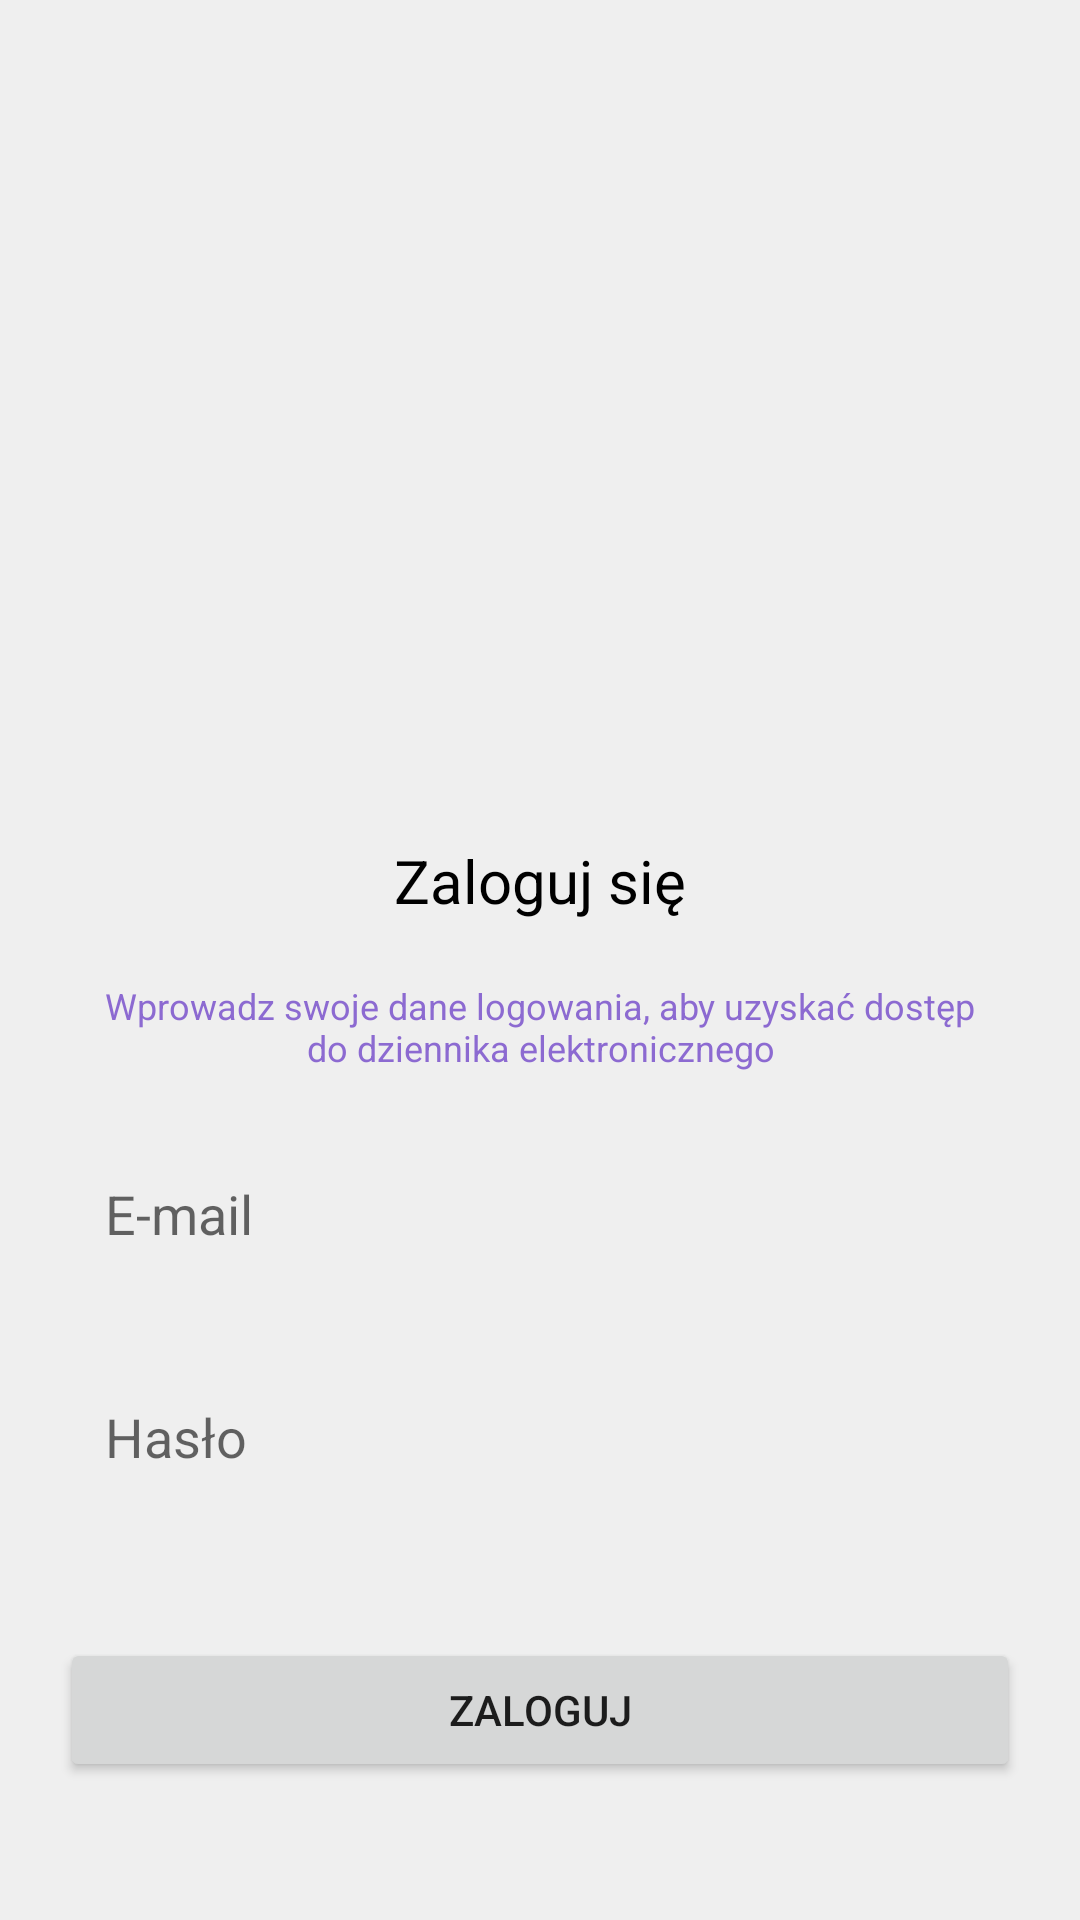

Layout XML and referenced resources for this Android screen:
<!-- AndroidManifest.xml: application theme Theme.Dzienniczek -->
<!-- res/layout/fragment_login.xml -->
<?xml version="1.0" encoding="utf-8"?>
<androidx.constraintlayout.widget.ConstraintLayout xmlns:android="http://schemas.android.com/apk/res/android"
    xmlns:app="http://schemas.android.com/apk/res-auto"
    xmlns:tools="http://schemas.android.com/tools"
    android:layout_width="match_parent"
    android:layout_height="match_parent"
    android:background="@color/background"
    tools:context=".ui.login.LoginFragment">

    <ImageView
        android:id="@+id/imageView"
        android:layout_width="100dp"
        android:layout_height="100dp"
        android:src="@drawable/user_profile"
        android:layout_marginTop="130dp"
        app:layout_constraintEnd_toEndOf="parent"
        app:layout_constraintStart_toStartOf="parent"
        app:layout_constraintTop_toTopOf="parent" />

    <TextView
        android:id="@+id/textLogin"
        android:layout_width="match_parent"
        android:layout_height="wrap_content"
        android:layout_marginStart="8dp"
        android:layout_marginTop="50dp"
        android:layout_marginEnd="8dp"
        android:textAlignment="center"
        android:textSize="20sp"
        android:textColor="@color/black"
        android:text="Zaloguj się"
        app:layout_constraintEnd_toEndOf="parent"
        app:layout_constraintStart_toStartOf="parent"
        app:layout_constraintTop_toBottomOf="@+id/imageView"/>

    <TextView
        android:id="@+id/textLoginDescription"
        android:layout_width="match_parent"
        android:layout_height="wrap_content"
        android:layout_marginStart="28dp"
        android:layout_marginTop="20dp"
        android:layout_marginEnd="28dp"
        android:textAlignment="center"
        android:textSize="12sp"
        android:textColor="@color/purple_500"
        android:text="Wprowadz swoje dane logowania, aby uzyskać dostęp do dziennika elektronicznego"
        app:layout_constraintEnd_toEndOf="parent"
        app:layout_constraintStart_toStartOf="parent"
        app:layout_constraintTop_toBottomOf="@+id/textLogin"/>

    <EditText
        android:id="@+id/editTextLogin"
        android:layout_width="match_parent"
        android:layout_height="wrap_content"
        android:ems="10"
        android:inputType="textEmailAddress"
        android:layout_marginTop="20dp"
        android:layout_marginStart="20dp"
        android:layout_marginEnd="20dp"
        android:padding="15dp"
        android:background="@drawable/background_rounded"
        android:hint="E-mail"
        app:layout_constraintStart_toStartOf="parent"
        app:layout_constraintEnd_toEndOf="parent"
        app:layout_constraintTop_toBottomOf="@+id/textLoginDescription" />

    <EditText
        android:id="@+id/editTextPassword"
        android:layout_width="match_parent"
        android:layout_height="wrap_content"
        android:ems="10"
        android:inputType="textPassword"
        android:layout_marginTop="20dp"
        android:layout_marginStart="20dp"
        android:layout_marginEnd="20dp"
        android:padding="15dp"
        android:background="@drawable/background_rounded"
        android:hint="Hasło"
        app:layout_constraintStart_toStartOf="parent"
        app:layout_constraintEnd_toEndOf="parent"
        app:layout_constraintTop_toBottomOf="@+id/editTextLogin"  />

    <Button
        android:id="@+id/buttonLogin"
        android:layout_width="match_parent"
        android:layout_height="wrap_content"
        android:text="Zaloguj"
        android:layout_marginTop="40dp"
        android:layout_marginStart="20dp"
        android:layout_marginEnd="20dp"
        android:paddingTop="10dp"
        android:paddingBottom="10dp"
        app:layout_constraintEnd_toEndOf="parent"
        app:layout_constraintStart_toStartOf="parent"
        app:layout_constraintTop_toBottomOf="@+id/editTextPassword"  />

    <Button
        android:id="@+id/buttonLoginStudent"
        android:layout_width="wrap_content"
        android:layout_height="wrap_content"
        android:text="Uczeń"
        android:layout_marginTop="40dp"
        android:visibility="gone"
        app:layout_constraintEnd_toStartOf="@id/buttonLoginTeacher"
        app:layout_constraintStart_toStartOf="parent"
        app:layout_constraintTop_toBottomOf="@+id/buttonLogin"  />

    <Button
        android:id="@+id/buttonLoginTeacher"
        android:layout_width="wrap_content"
        android:layout_height="wrap_content"
        android:text="Nauczyciel"
        android:layout_marginTop="40dp"
        android:visibility="gone"
        app:layout_constraintEnd_toEndOf="parent"
        app:layout_constraintStart_toEndOf="@id/buttonLoginStudent"
        app:layout_constraintTop_toBottomOf="@+id/buttonLogin"  />

</androidx.constraintlayout.widget.ConstraintLayout>
<!-- resources referenced by this layout -->
<resources>
  <color name="background">#FFEFEFEF</color>
  <color name="black">#FF000000</color>
  <color name="purple_500">#8C6AD1</color>
  <style name="Theme.Dzienniczek" parent="Theme.MaterialComponents.DayNight.DarkActionBar">
          
          <item name="colorPrimary">@color/purple_500</item>
          <item name="colorPrimaryVariant">@color/purple_700</item>
          <item name="colorOnPrimary">@color/white</item>
          
          <item name="colorSecondary">@color/teal_200</item>
          <item name="colorSecondaryVariant">@color/teal_700</item>
          <item name="colorOnSecondary">@color/black</item>
          
          <item name="android:statusBarColor">?attr/colorPrimaryVariant</item>
          
      </style>
  <color name="purple_700">#FF3700B3</color>
  <color name="white">#FFFFFFFF</color>
  <color name="teal_200">#FF03DAC5</color>
  <color name="teal_700">#FF018786</color>
</resources>
